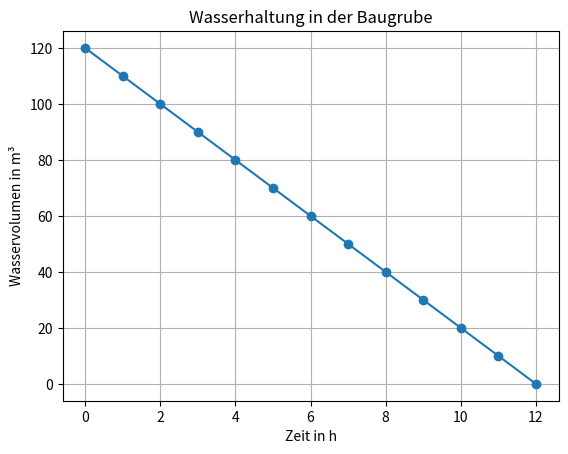

Write the Python code that produced this figure.
def pruefe_beton(werte, fck):
    m = sum(werte) / len(werte)
    x_min = min(werte)
    if m >= fck + 4:
        if x_min >= fck - 4:
            return "konform"
        else:
            return "nicht konform"
    else:
        return "nicht konform"

# alternativ, mit einer kombinierten Bedingung:
# if m >= fck + 4 and x_min >= fck - 4: ...

serien = [[33, 35, 31],
          [26, 28, 33],
          [35, 36, 19],
          [27, 26, 28]]
fck = 25

for i in range(len(serien)):
    print("Serie", i + 1, ":", pruefe_beton(serien[i], fck))

V = 120.0   # m³ Wasser in der Baugrube
p = 15.0    # m³/h Pumpleistung
z = 5.0     # m³/h Zufluss

t = 0
while V > 0:
    V = V - (p - z)
    t = t + 1

print("Die Baugrube ist nach", t, "Stunden leer.")

import matplotlib.pyplot as plt

V = 120.0   # m³ Wasser in der Baugrube
p = 15.0    # m³/h Pumpleistung
z = 5.0     # m³/h Zufluss

t = 0
stunden = [0]
wasserstand = [V]

while V > 0:
    V = V - (p - z)
    if V < 0:
        V = 0.0
    t = t + 1
    stunden.append(t)
    wasserstand.append(V)

print("Die Baugrube ist nach", t, "Stunden leer.")

plt.plot(stunden, wasserstand, marker="o")
plt.xlabel("Zeit in h")
plt.ylabel("Wasservolumen in m³")
plt.title("Wasserhaltung in der Baugrube")
plt.grid(True)
plt.show()

setzungen = [2.4, 3.1, 2.9, 4.2, 3.8, 2.6]   # mm

groesste = setzungen[0]
for i in range(1, len(setzungen)):
    if setzungen[i] > groesste:
        groesste = setzungen[i]

print("Größte gemessene Setzung:", groesste, "mm")
